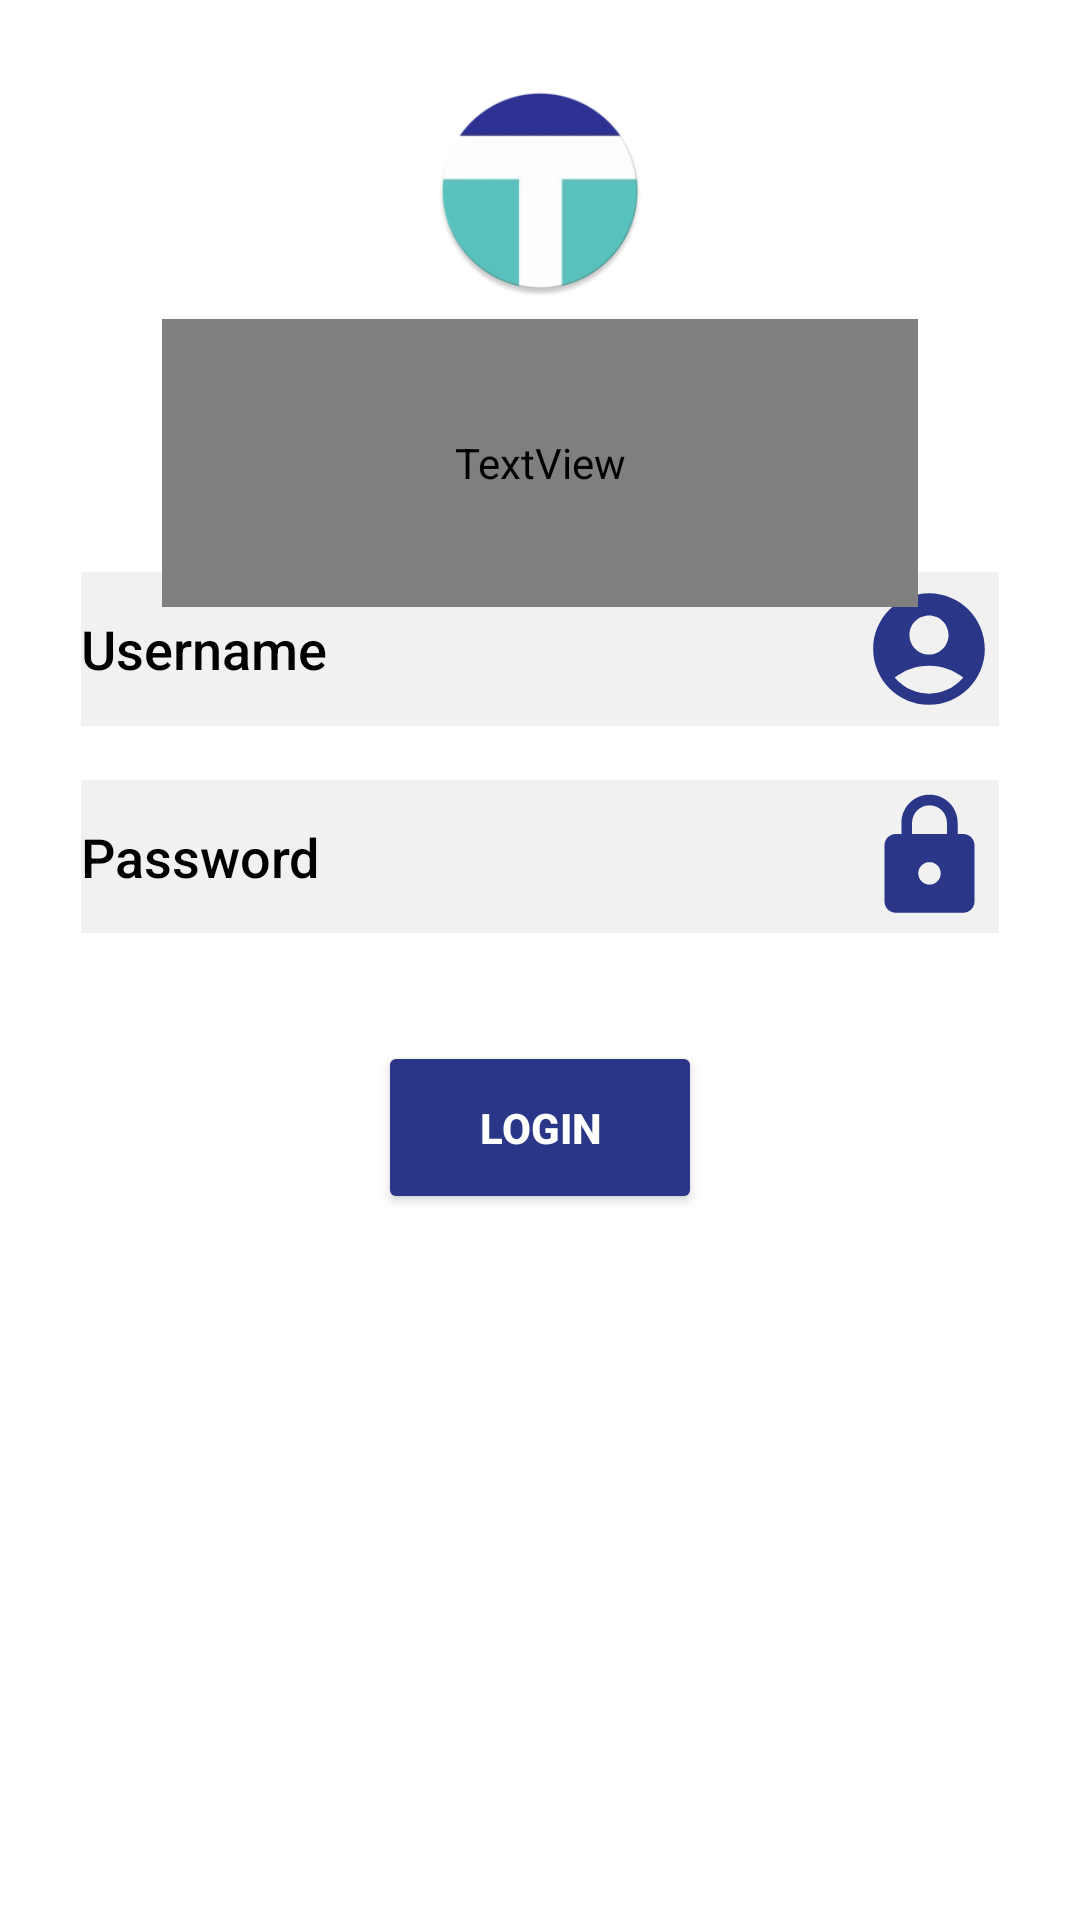

Layout XML and referenced resources for this Android screen:
<!-- AndroidManifest.xml: application theme Theme.TirsanUygulama -->
<!-- res/layout/fragment_login.xml -->
<?xml version="1.0" encoding="utf-8"?>
<androidx.constraintlayout.widget.ConstraintLayout xmlns:android="http://schemas.android.com/apk/res/android"
    xmlns:app="http://schemas.android.com/apk/res-auto"
    xmlns:tools="http://schemas.android.com/tools"
    android:id="@+id/loginLayout"
    android:layout_width="match_parent"
    android:layout_height="match_parent"
    android:background="@drawable/images"
    android:backgroundTint="#03123E"
    android:backgroundTintMode="add"
    android:orientation="vertical">

    <EditText
        android:id="@+id/usernameEditText"
        android:layout_width="0dp"
        android:layout_height="0dp"
        android:background="#A87474"
        android:backgroundTint="#F1F1F1"
        android:fontFamily="sans-serif-medium"
        android:hint="Username"
        android:inputType="textPersonName"
        android:textColor="#000000"
        android:textColorHint="#000000"
        android:textColorLink="#000000"
        android:textStyle="normal"
        app:autoSizeMaxTextSize="36sp"
        app:autoSizeMinTextSize="11sp"
        app:autoSizeStepGranularity="1sp"
        app:autoSizeTextType="uniform"
        app:layout_constraintBottom_toTopOf="parent"
        app:layout_constraintEnd_toEndOf="parent"
        app:layout_constraintHeight_percent="0.08"
        app:layout_constraintHorizontal_bias="0.5"
        app:layout_constraintStart_toStartOf="parent"
        app:layout_constraintTop_toBottomOf="parent"
        app:layout_constraintVertical_bias="0.65"
        app:layout_constraintWidth_percent="0.85" />

    <EditText
        android:id="@+id/passwordEditText"
        android:layout_width="0dp"
        android:layout_height="0dp"
        android:background="#DFDBDB"
        android:backgroundTint="#F1F1F1"
        android:fontFamily="sans-serif-medium"
        android:hint="Password"
        android:inputType="textPassword"
        android:textColor="#000000"
        android:textColorHint="#000000"
        android:textColorLink="#000000"
        android:textStyle="normal"
        app:autoSizeMaxTextSize="36sp"
        app:autoSizeMinTextSize="10sp"
        app:autoSizeStepGranularity="1sp"
        app:layout_constraintBottom_toTopOf="parent"
        app:layout_constraintEnd_toEndOf="parent"
        app:layout_constraintHeight_percent="0.08"
        app:layout_constraintHorizontal_bias="0.5"
        app:layout_constraintStart_toStartOf="parent"
        app:layout_constraintTop_toBottomOf="parent"
        app:layout_constraintVertical_bias="0.55"
        app:layout_constraintWidth_percent="0.85" />

    <Button
        android:id="@+id/loginButton"
        android:layout_width="0dp"
        android:layout_height="0dp"
        android:backgroundTint="#2A3688"
        android:text="LOGIN"
        android:textColor="#FFFFFF"
        android:textSize="0sp"
        android:textStyle="bold"
        app:autoSizeMaxTextSize="14sp"
        app:autoSizeMinTextSize="3sp"
        app:autoSizeStepGranularity="1sp"
        app:autoSizeTextType="uniform"
        app:layout_constraintBottom_toTopOf="parent"
        app:layout_constraintEnd_toEndOf="parent"
        app:layout_constraintHeight_percent="0.09"
        app:layout_constraintHorizontal_bias="0.5"
        app:layout_constraintStart_toStartOf="parent"
        app:layout_constraintTop_toBottomOf="parent"
        app:layout_constraintVertical_bias="0.42"
        app:layout_constraintWidth_percent="0.3"
        app:strokeColor="#F4FCFF" />

    <ImageView
        android:id="@+id/imageView"
        android:layout_width="0dp"
        android:layout_height="0dp"
        android:scaleType="centerCrop"
        android:src="@drawable/removal141"
        android:tintMode="src_in"
        app:layout_constraintBottom_toBottomOf="parent"
        app:layout_constraintEnd_toEndOf="parent"
        app:layout_constraintHeight_percent="0.18"
        app:layout_constraintHorizontal_bias="0.5"
        app:layout_constraintStart_toStartOf="parent"
        app:layout_constraintTop_toTopOf="parent"
        app:layout_constraintVertical_bias="0.9"
        app:layout_constraintWidth_percent="1.6"
        app:tint="#94FFFFFF" />

    <ImageView
        android:id="@+id/imageView5"
        android:layout_width="0dp"
        android:layout_height="0dp"
        android:scaleX="1"
        android:scaleY="1"
        android:src="@drawable/logotirsan_round"
        app:layout_constraintBottom_toBottomOf="parent"
        app:layout_constraintEnd_toEndOf="parent"
        app:layout_constraintHeight_percent="0.11"
        app:layout_constraintStart_toStartOf="parent"
        app:layout_constraintTop_toTopOf="parent"
        app:layout_constraintVertical_bias="0.05"
        app:layout_constraintWidth_percent="0.22" />

    <ImageView
        android:id="@+id/imageView3"
        android:layout_width="0dp"
        android:layout_height="0dp"
        app:layout_constraintBottom_toBottomOf="@+id/passwordEditText"
        app:layout_constraintEnd_toEndOf="@+id/passwordEditText"
        app:layout_constraintHeight_percent="0.07"
        app:layout_constraintHorizontal_bias="1"
        app:layout_constraintStart_toStartOf="@+id/passwordEditText"
        app:layout_constraintTop_toTopOf="@+id/passwordEditText"
        app:layout_constraintVertical_bias="0.5"
        app:layout_constraintWidth_percent="0.13"
        app:srcCompat="@drawable/lock" />

    <ImageView
        android:id="@+id/imageView4"
        android:layout_width="0dp"
        android:layout_height="0dp"
        app:layout_constraintBottom_toBottomOf="@+id/usernameEditText"
        app:layout_constraintEnd_toEndOf="@+id/usernameEditText"
        app:layout_constraintHeight_percent="0.07"
        app:layout_constraintHorizontal_bias="1.0"
        app:layout_constraintStart_toStartOf="@+id/usernameEditText"
        app:layout_constraintTop_toTopOf="@+id/usernameEditText"
        app:layout_constraintVertical_bias="0.5"
        app:layout_constraintWidth_percent="0.13"
        app:srcCompat="@drawable/account" />

    <TextView
        android:id="@+id/textView"
        android:layout_width="0dp"
        android:layout_height="0dp"
        android:fontFamily="@font/amaranth"
        android:text="TİRSAN KARDAN"
        android:textAlignment="center"
        android:textAllCaps="false"
        android:textColor="#FFFFFF"
        android:textColorHint="#009688"
        android:textColorLink="#FFFCFC"
        android:textSize="0sp"
        android:textStyle="bold"
        app:autoSizeMaxTextSize="33sp"
        app:autoSizeMinTextSize="10sp"
        app:autoSizeStepGranularity="1sp"
        app:autoSizeTextType="uniform"
        app:layout_constraintBottom_toTopOf="parent"
        app:layout_constraintEnd_toEndOf="parent"
        app:layout_constraintHeight_percent="0.15"
        app:layout_constraintHorizontal_bias="0.5"
        app:layout_constraintStart_toStartOf="parent"
        app:layout_constraintTop_toBottomOf="parent"
        app:layout_constraintVertical_bias="0.725"
        app:layout_constraintWidth_percent="0.7" />

</androidx.constraintlayout.widget.ConstraintLayout>
<!-- resources referenced by this layout -->
<resources>
  <!-- drawable account (drawable) -->
  <vector android:height="24dp" android:tint="#2A3688"
      android:viewportHeight="24" android:viewportWidth="24"
      android:width="24dp" xmlns:android="http://schemas.android.com/apk/res/android">
      <path android:fillColor="@android:color/white" android:pathData="M12,2C6.48,2 2,6.48 2,12s4.48,10 10,10s10,-4.48 10,-10S17.52,2 12,2zM12,6c1.93,0 3.5,1.57 3.5,3.5S13.93,13 12,13s-3.5,-1.57 -3.5,-3.5S10.07,6 12,6zM12,20c-2.03,0 -4.43,-0.82 -6.14,-2.88C7.55,15.8 9.68,15 12,15s4.45,0.8 6.14,2.12C16.43,19.18 14.03,20 12,20z"/>
  </vector>
  <!-- drawable lock (drawable) -->
  <vector android:height="24dp" android:tint="#2A3688"
      android:viewportHeight="24" android:viewportWidth="24"
      android:width="24dp" xmlns:android="http://schemas.android.com/apk/res/android">
      <path android:fillColor="@android:color/white" android:pathData="M18,8h-1L17,6c0,-2.76 -2.24,-5 -5,-5S7,3.24 7,6v2L6,8c-1.1,0 -2,0.9 -2,2v10c0,1.1 0.9,2 2,2h12c1.1,0 2,-0.9 2,-2L20,10c0,-1.1 -0.9,-2 -2,-2zM12,17c-1.1,0 -2,-0.9 -2,-2s0.9,-2 2,-2 2,0.9 2,2 -0.9,2 -2,2zM15.1,8L8.9,8L8.9,6c0,-1.71 1.39,-3.1 3.1,-3.1 1.71,0 3.1,1.39 3.1,3.1v2z"/>
  </vector>
  <!-- drawable logotirsan_round: png bitmap (drawable, 11300 bytes) -->
  <!-- drawable removal141: png bitmap (drawable, 81258 bytes) -->
  <style name="Theme.TirsanUygulama" parent="Theme.MaterialComponents.DayNight.NoActionBar">
          
          <item name="colorPrimary">@color/teal_200</item>
          <item name="colorPrimaryVariant">@color/teal_700</item>
          <item name="colorOnPrimary">@color/black</item>
          
          <item name="colorSecondary">@color/teal_200</item>
          <item name="colorSecondaryVariant">@color/teal_700</item>
          <item name="colorOnSecondary">@color/black</item>
          
          <item name="android:statusBarColor">?attr/colorPrimaryVariant</item>
          
      </style>
  <color name="teal_200">#FF03DAC5</color>
  <color name="teal_700">#FF018786</color>
  <color name="black">#FF000000</color>
</resources>
